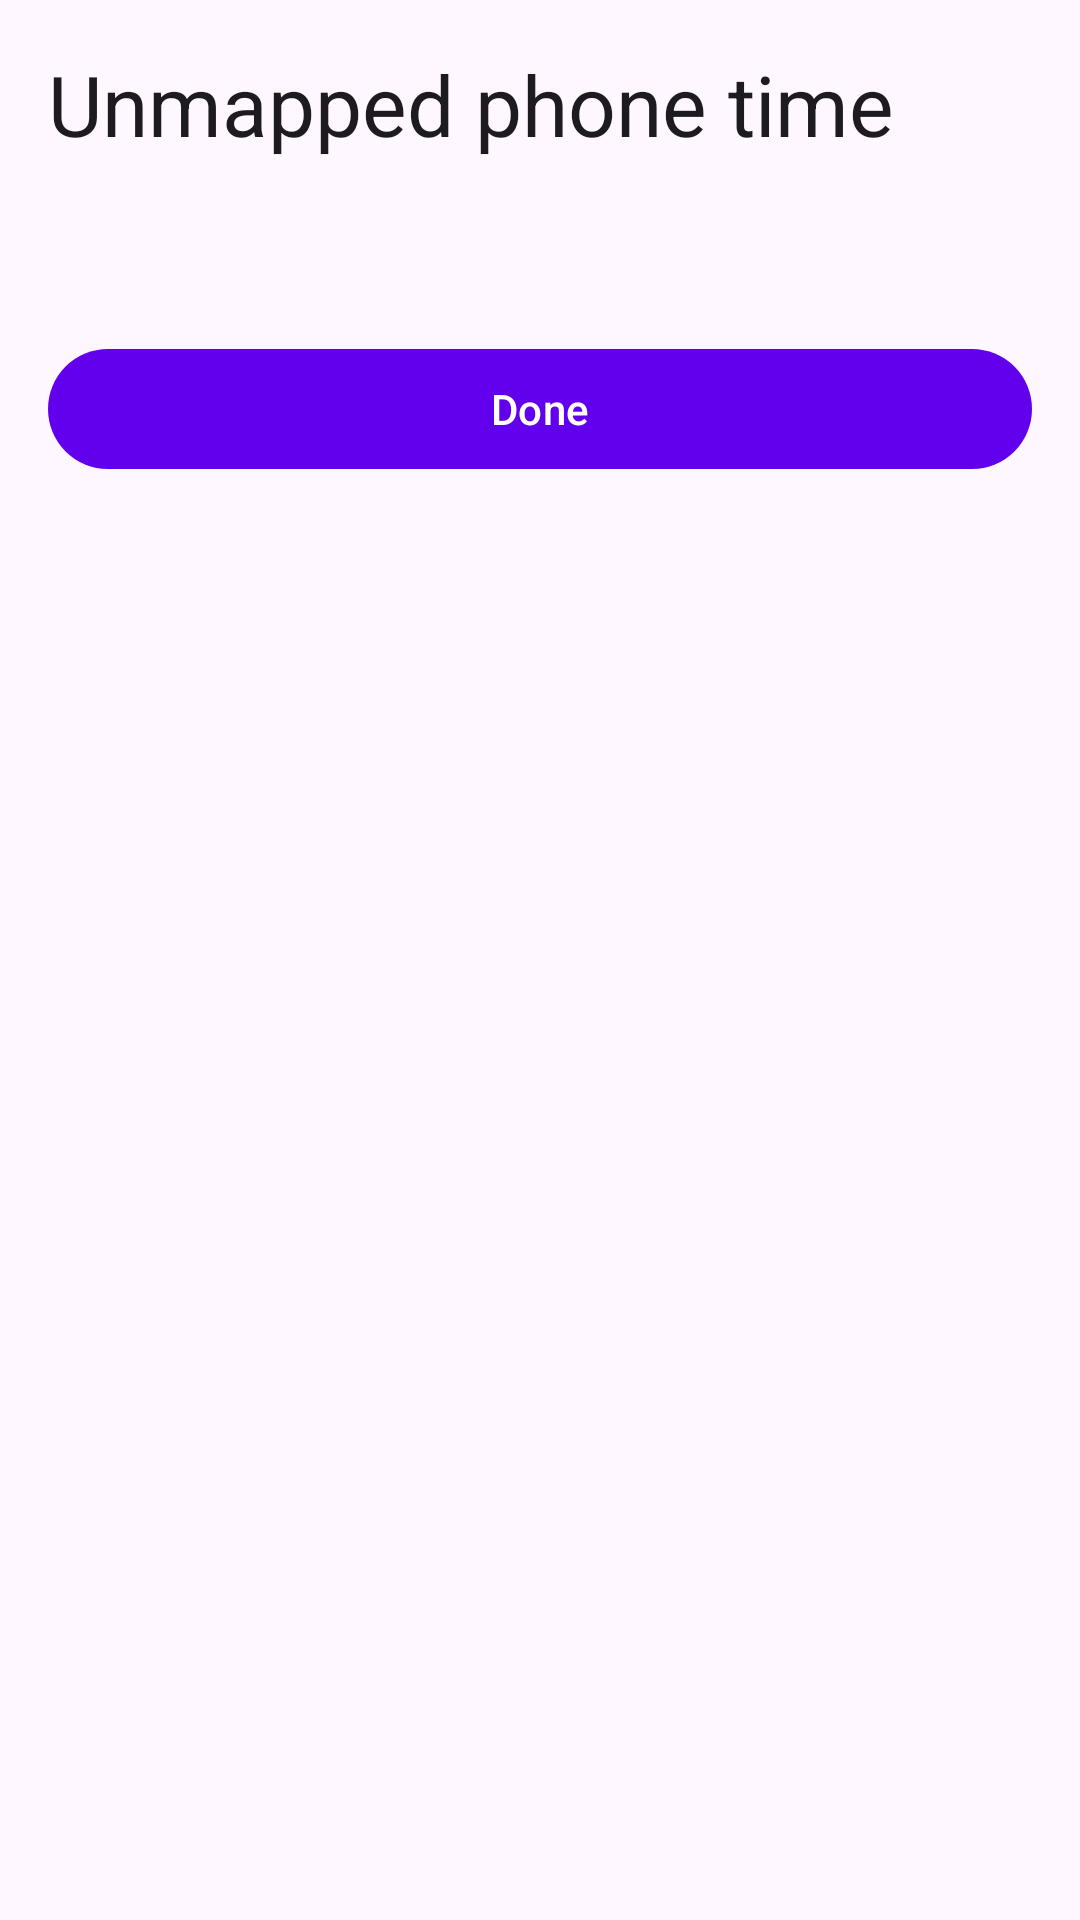

This screen was rendered from an Android layout file. Write that file and the resources it references.
<!-- AndroidManifest.xml: application theme Theme.TimeOrganizerUsageTracker -->
<!-- res/layout/activity_review.xml -->
<?xml version="1.0" encoding="utf-8"?>
<ScrollView xmlns:android="http://schemas.android.com/apk/res/android"
    android:layout_width="match_parent"
    android:id="@+id/root"
    android:layout_height="match_parent"
    android:clipToPadding="false"
    android:fillViewport="true">

    <LinearLayout
        android:layout_width="match_parent"
        android:layout_height="wrap_content"
        android:orientation="vertical"
        android:padding="16dp">

        <TextView
            android:layout_width="match_parent"
            android:layout_height="wrap_content"
            android:text="@string/review_title"
            android:textAppearance="?attr/textAppearanceHeadlineMedium"
            android:layout_marginBottom="8dp" />

        <TextView
            android:id="@+id/tvReviewSummary"
            android:layout_width="match_parent"
            android:layout_height="wrap_content"
            android:textAppearance="?attr/textAppearanceBodyMedium"
            android:layout_marginBottom="16dp" />

        <ProgressBar
            android:id="@+id/progressReview"
            style="?android:attr/progressBarStyle"
            android:layout_width="wrap_content"
            android:layout_height="wrap_content"
            android:layout_gravity="center_horizontal"
            android:visibility="gone" />

        <LinearLayout
            android:id="@+id/reviewRows"
            android:layout_width="match_parent"
            android:layout_height="wrap_content"
            android:orientation="vertical" />

        <TextView
            android:id="@+id/tvReviewMessage"
            android:layout_width="match_parent"
            android:layout_height="wrap_content"
            android:textAppearance="?attr/textAppearanceBodyLarge"
            android:visibility="gone" />

        <com.google.android.material.button.MaterialButton
            android:id="@+id/btnReviewRetry"
            android:layout_width="wrap_content"
            android:layout_height="wrap_content"
            android:layout_marginTop="8dp"
            android:text="@string/review_retry"
            android:visibility="gone"
            style="@style/Widget.Material3.Button.OutlinedButton" />

        <com.google.android.material.button.MaterialButton
            android:id="@+id/btnReviewDone"
            android:layout_width="match_parent"
            android:layout_height="wrap_content"
            android:layout_marginTop="16dp"
            android:text="@string/review_done" />

    </LinearLayout>
</ScrollView>
<!-- resources referenced by this layout -->
<resources>
  <string name="review_done">Done</string>
  <string name="review_retry">Try again</string>
  <string name="review_title">Unmapped phone time</string>
  <style name="Theme.TimeOrganizerUsageTracker" parent="Theme.Material3.DayNight.NoActionBar">
          <item name="colorPrimary">@color/purple_500</item>
          <item name="colorOnPrimary">@color/white</item>
          <item name="colorSecondary">@color/teal_200</item>
          <item name="colorOnSecondary">@color/black</item>
      </style>
  <color name="purple_500">#FF6200EE</color>
  <color name="white">#FFFFFFFF</color>
  <color name="teal_200">#FF03DAC5</color>
  <color name="black">#FF000000</color>
</resources>
